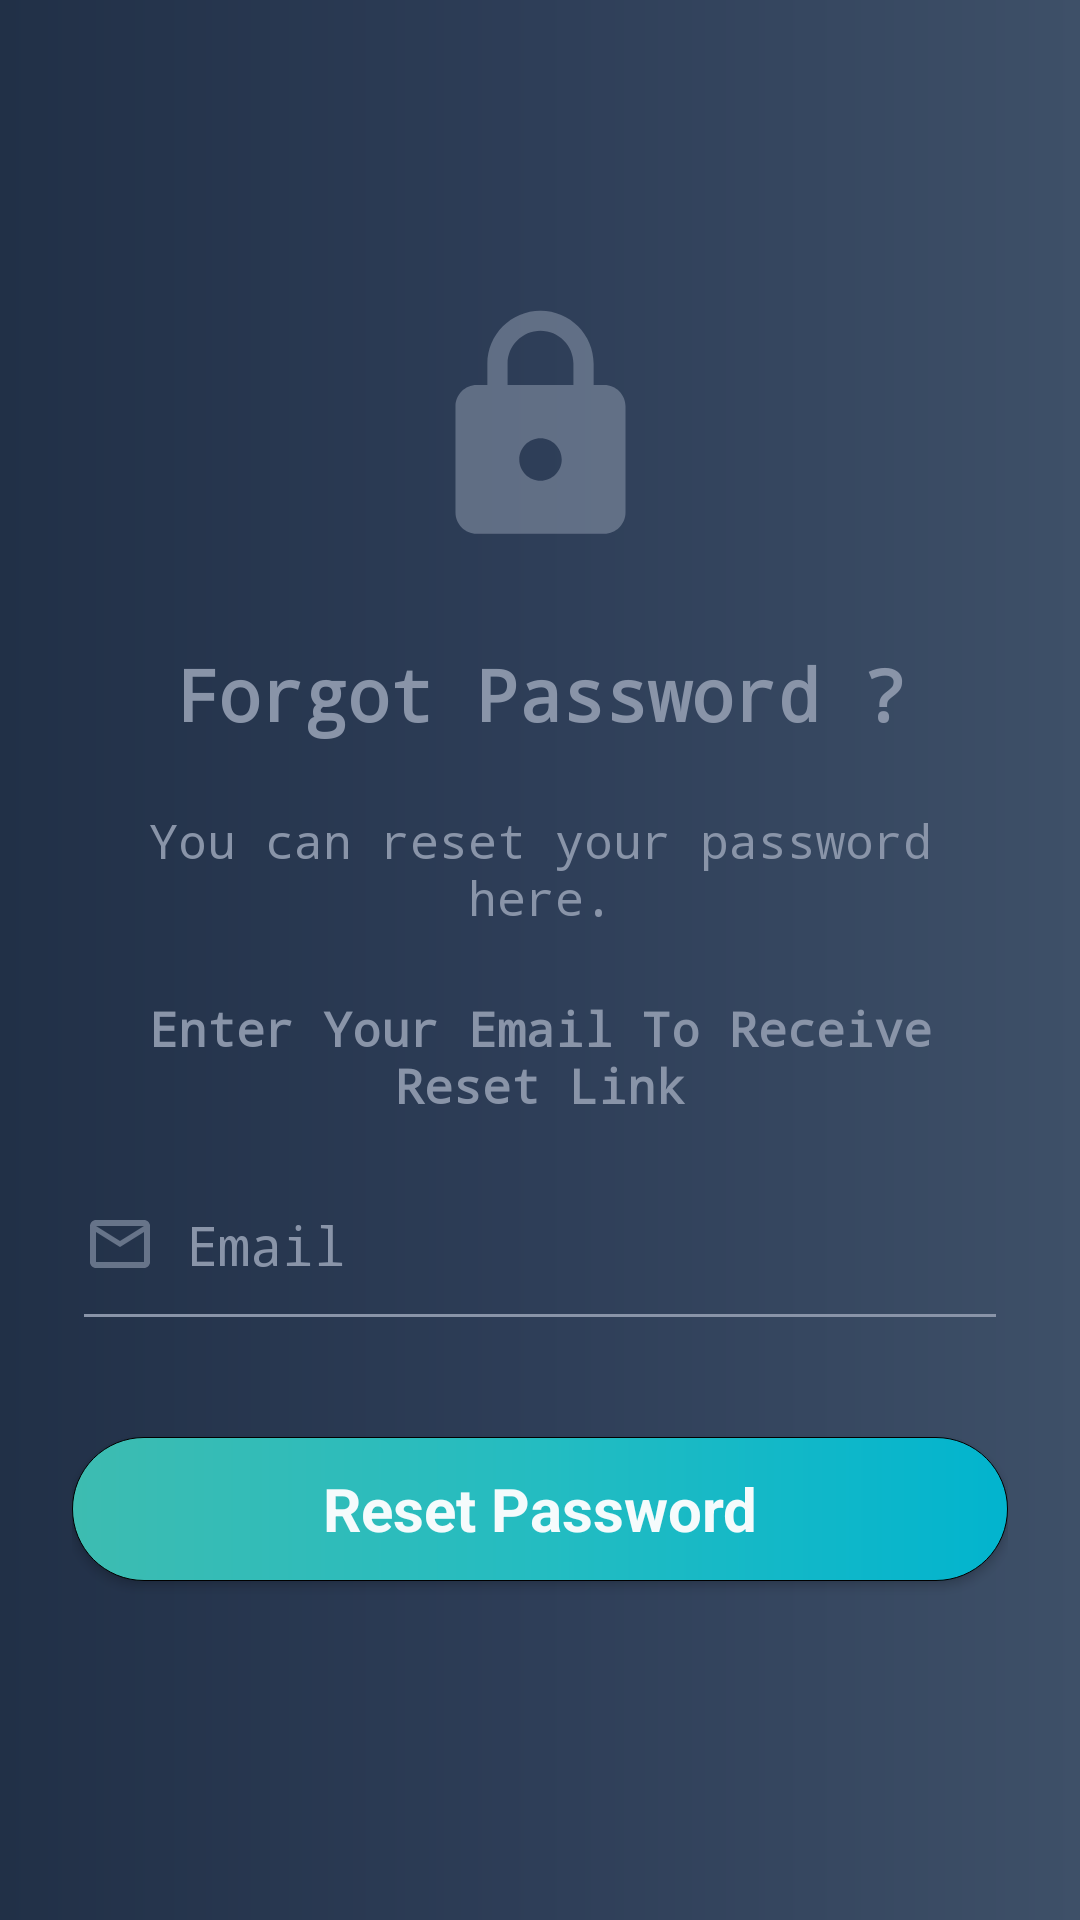

Write the Android layout XML for this screen, with the resource values it uses.
<!-- AndroidManifest.xml: application theme AppTheme -->
<!-- res/layout/activity_reset_password.xml -->
<?xml version="1.0" encoding="utf-8"?>
<LinearLayout xmlns:android="http://schemas.android.com/apk/res/android"
    xmlns:app="http://schemas.android.com/apk/res-auto"
    xmlns:tools="http://schemas.android.com/tools"
    android:layout_width="fill_parent"
    android:layout_height="fill_parent"
    android:background="@drawable/back_gradient"
    android:fitsSystemWindows="true"
    android:orientation="vertical"
    android:paddingTop="100dp"
    android:paddingLeft="24dp"
    android:paddingRight="24dp"
    tools:context=".Mobile_Verification">


    <ImageView
        android:layout_width="match_parent"
        android:layout_height="wrap_content"
        android:layout_gravity="center_horizontal"
        android:src="@drawable/reset_password" />

    <TextView
        style="@style/TextView"
        android:layout_width="fill_parent"
        android:layout_height="wrap_content"
        android:layout_marginTop="30dp"
        android:gravity="center_horizontal"
        android:textSize="24sp"
        android:textStyle="bold"
        android:text="Forgot Password ?" />

    <TextView
        style="@style/TextView"
        android:layout_width="fill_parent"
        android:layout_height="wrap_content"
        android:gravity="center_horizontal"
        android:layout_marginTop="10dp"
        android:text="@string/resettxt1" />

    <TextView
        style="@style/TextView"
        android:layout_width="fill_parent"
        android:layout_height="wrap_content"
        android:textStyle="bold"
        android:layout_marginTop="10dp"
        android:gravity="center_horizontal"
        android:text="@string/resettxt2" />

    <EditText
        style="@style/EditText"
        android:id="@+id/reset_email"
        android:layout_width="match_parent"
        android:layout_height="wrap_content"
        android:drawableLeft="@drawable/email_24dp"
        android:inputType="textEmailAddress"
        android:hint="Email" />

    <Button
        style="@style/button"
        android:id="@+id/reset_pwd"
        android:layout_width="fill_parent"
        android:layout_height="wrap_content"
        android:background="@drawable/button_gradient"
        android:text="Reset Password" />


</LinearLayout>
<!-- resources referenced by this layout -->
<resources>
  <!-- drawable back_gradient (drawable-v24) -->
  <shape android:shape="rectangle"
      xmlns:android="http://schemas.android.com/apk/res/android">
      <gradient
          android:startColor="#3e5068"
          android:centerColor="#2e3e58"
          android:endColor="#213047"
          android:angle="180"/>
      <corners
          android:radius="0dp"/>
  </shape>
  <!-- drawable email_24dp (drawable-v24) -->
  <vector android:alpha="0.66" android:height="24dp"
      android:tint="#8994A8" android:viewportHeight="24.0"
      android:viewportWidth="24.0" android:width="24dp" xmlns:android="http://schemas.android.com/apk/res/android">
      <path android:fillColor="#FF000000" android:pathData="M20,4L4,4c-1.1,0 -1.99,0.9 -1.99,2L2,18c0,1.1 0.9,2 2,2h16c1.1,0 2,-0.9 2,-2L22,6c0,-1.1 -0.9,-2 -2,-2zM20,18L4,18L4,8l8,5 8,-5v10zM12,11L4,6h16l-8,5z"/>
  </vector>
  <!-- drawable reset_password (drawable-v24) -->
  <vector android:alpha="0.56" android:height="85dp"
      android:tint="#8994A8" android:viewportHeight="24.0"
      android:viewportWidth="24.0" android:width="85dp" xmlns:android="http://schemas.android.com/apk/res/android">
      <path android:fillColor="#FF000000" android:pathData="M18,8h-1L17,6c0,-2.76 -2.24,-5 -5,-5S7,3.24 7,6v2L6,8c-1.1,0 -2,0.9 -2,2v10c0,1.1 0.9,2 2,2h12c1.1,0 2,-0.9 2,-2L20,10c0,-1.1 -0.9,-2 -2,-2zM12,17c-1.1,0 -2,-0.9 -2,-2s0.9,-2 2,-2 2,0.9 2,2 -0.9,2 -2,2zM15.1,8L8.9,8L8.9,6c0,-1.71 1.39,-3.1 3.1,-3.1 1.71,0 3.1,1.39 3.1,3.1v2z"/>
  </vector>
  <string name="resettxt1">You can reset your password here.</string>
  <string name="resettxt2">Enter Your Email To Receive Reset Link</string>
  <style name="EditText">
          <item name="fontFamily">monospace</item>
          <item name="android:drawablePadding">10dp</item>
          <item name="android:textSize">18sp</item>
          <item name="android:paddingTop">10dp</item>
          <item name="android:paddingBottom">20dp</item>
          <item name="android:layout_marginTop">8dp</item>
          <item name="android:layout_marginBottom">8dp</item>
          <item name="android:textColor">@color/textBox</item>
          <item name="android:textColorHint">@color/textBox</item>
          <item name="backgroundTint">@color/textBox</item>
      </style>
  <style name="TextView">
          <item name="fontFamily">monospace</item>
          <item name="android:textSize">16dp</item>
          <item name="android:textColor">@color/textBox</item>
          <item name="android:textColorHint">@color/textBox</item>
          <item name="android:layout_marginBottom">12dp</item>
      </style>
  <style name="button">
          <item name="fontFamily">@font/andika</item>
          <item name="android:padding">8dp</item>
          <item name="android:textStyle">bold</item>
          <item name="android:textSize">20sp</item>
          <item name="textAllCaps">false</item>
          <item name="android:textColor">@color/btn</item>
          <item name="android:layout_marginTop">24dp</item>
          <item name="android:layout_marginBottom">12dp</item>
      </style>
  <style name="AppTheme" parent="Theme.AppCompat.Light.DarkActionBar">
          
          <item name="windowNoTitle">true</item>
          <item name="windowActionBar">false</item>
          <item name="colorPrimary">@color/colorPrimary</item>
          <item name="colorPrimaryDark">@color/colorPrimaryDark</item>
          <item name="colorAccent">@color/colorAccent</item>
      </style>
  <color name="textBox">#8994a8</color>
  <color name="btn">#f5fbfc</color>
  <color name="colorPrimary">#3dbcb1</color>
  <color name="colorPrimaryDark">#24bcc1</color>
  <color name="colorAccent">#03DAC5</color>
</resources>
